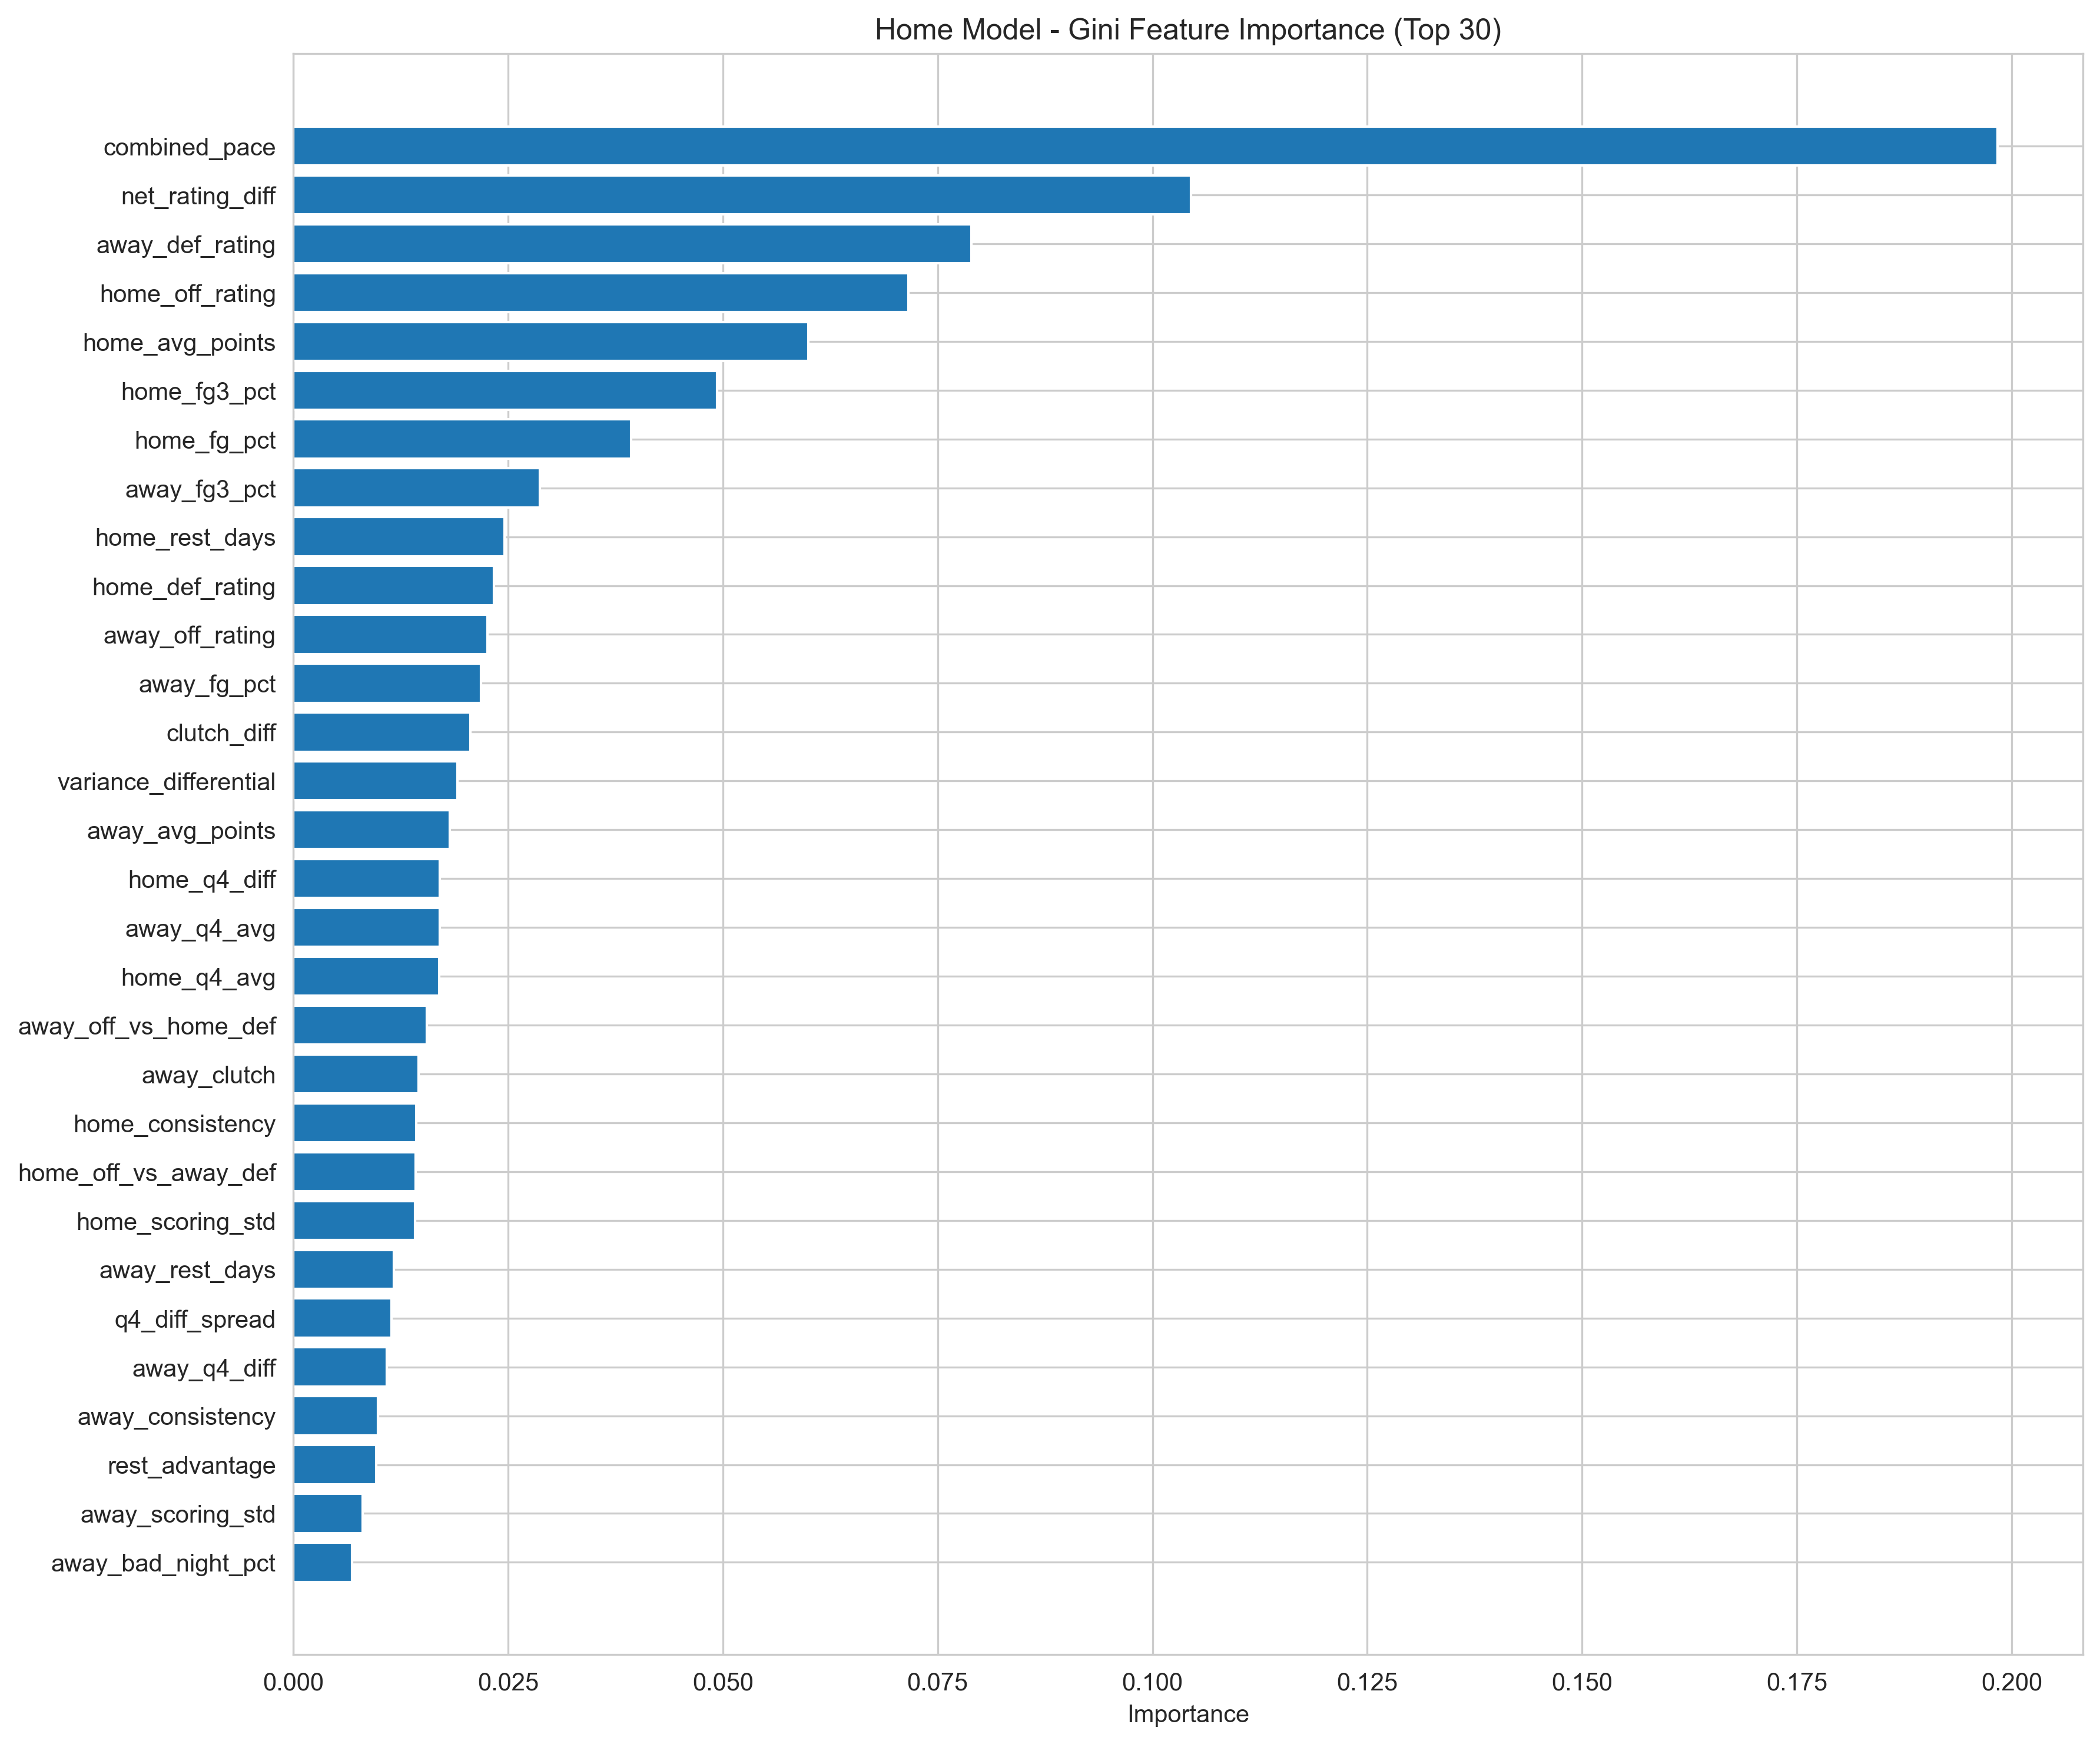

The file beside this chart, header and first rows:
feature, importance
combined_pace, 0.1983
net_rating_diff, 0.1045
away_def_rating, 0.07892
home_off_rating, 0.0716
home_avg_points, 0.05997
home_fg3_pct, 0.04935
home_fg_pct, 0.03934
away_fg3_pct, 0.02874
home_rest_days, 0.02457
home_def_rating, 0.02338
away_off_rating, 0.02261
away_fg_pct, 0.02189
clutch_diff, 0.02065
variance_differential, 0.0191
away_avg_points, 0.01822
home_q4_diff, 0.01709
away_q4_avg, 0.01708
home_q4_avg, 0.01698
away_off_vs_home_def, 0.01556
away_clutch, 0.0146
home_consistency, 0.01435
home_off_vs_away_def, 0.01426
home_scoring_std, 0.01421
away_rest_days, 0.01171
q4_diff_spread, 0.01141
away_q4_diff, 0.0109
away_consistency, 0.009845
rest_advantage, 0.009624
away_scoring_std, 0.00809
away_bad_night_pct, 0.006823
home_win_pct, 0.006328
home_bad_night_pct, 0.005421
home_clutch, 0.00365
home_back_to_back, 0.003562
away_win_pct, 0.002504
series_wins_diff, 0.001589
home_series_wins, 0.001168
series_pressure, 0.0009323
away_back_to_back, 0.0006339
is_elimination, 0.0005157
home_3pt_rate, 0.0
away_3pt_rate, 0.0
away_series_wins, 0.0
home_3pt_matchup, 0.0
is_playoff, 0.0
series_game_num, 0.0
away_3pt_matchup, 0.0
